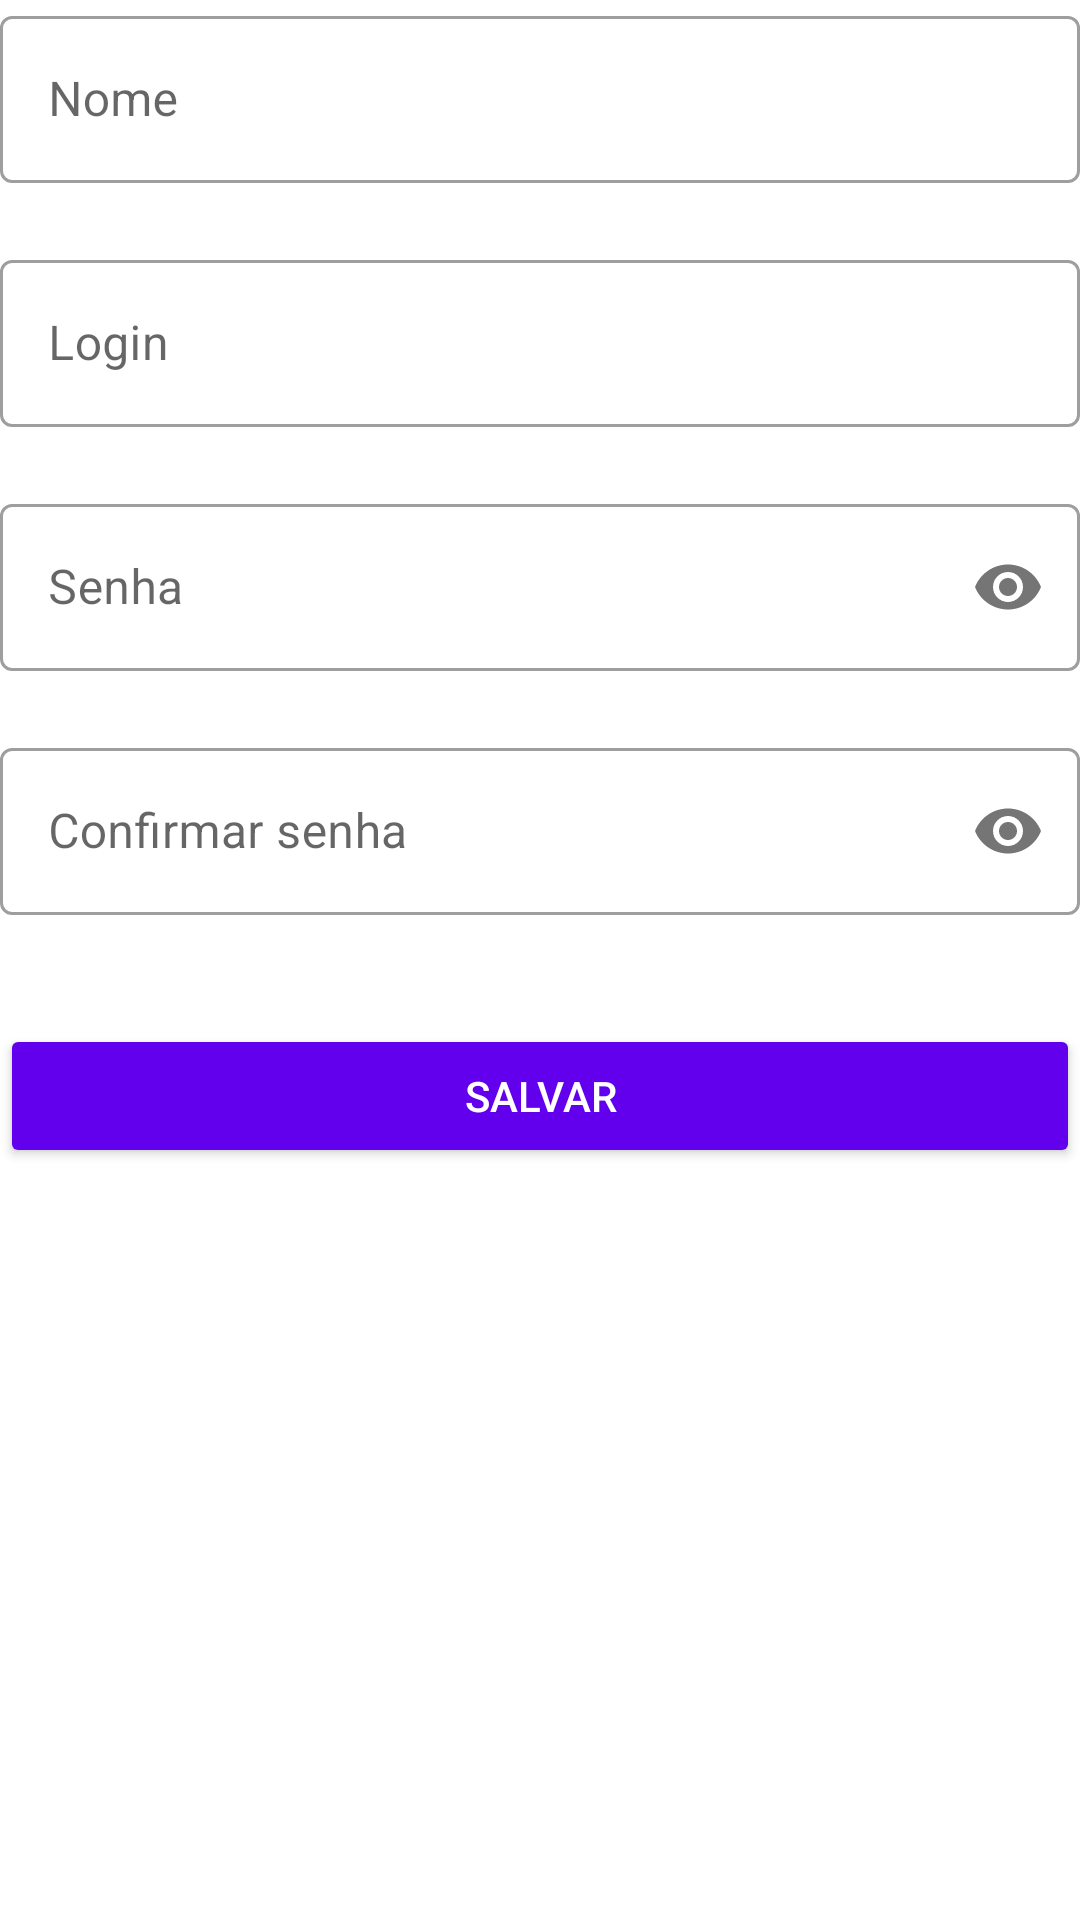

The Android layout XML behind this screen, and the referenced resources:
<!-- AndroidManifest.xml: application theme AppTheme -->
<!-- res/layout/activity_sign_up.xml -->
<?xml version="1.0" encoding="utf-8"?>
<androidx.constraintlayout.widget.ConstraintLayout xmlns:android="http://schemas.android.com/apk/res/android"
    xmlns:app="http://schemas.android.com/apk/res-auto"
    xmlns:tools="http://schemas.android.com/tools"
    android:layout_width="match_parent"
    android:layout_height="match_parent"
    android:layout_margin="16dp"
    tools:context=".SignUpActivity">

    <com.google.android.material.textfield.TextInputLayout
        android:id="@+id/textInputNome"
        style="@style/Widget.MaterialComponents.TextInputLayout.OutlinedBox"
        android:layout_width="match_parent"
        android:layout_height="wrap_content"
        app:errorEnabled="true"
        app:layout_constraintTop_toTopOf="parent">

        <com.google.android.material.textfield.TextInputEditText
            android:layout_width="match_parent"
            android:layout_height="wrap_content"
            android:hint="@string/nome"
            android:inputType="text" />

    </com.google.android.material.textfield.TextInputLayout>

    <com.google.android.material.textfield.TextInputLayout
        android:id="@+id/textInputUsuario"
        style="@style/Widget.MaterialComponents.TextInputLayout.OutlinedBox"
        android:layout_width="match_parent"
        android:layout_height="wrap_content"
        app:errorEnabled="true"
        app:layout_constraintTop_toBottomOf="@id/textInputNome">

        <com.google.android.material.textfield.TextInputEditText
            android:layout_width="match_parent"
            android:layout_height="wrap_content"
            android:hint="@string/title_login"
            android:inputType="text" />

    </com.google.android.material.textfield.TextInputLayout>

    <com.google.android.material.textfield.TextInputLayout
        android:id="@+id/textInputSenha"
        style="@style/Widget.MaterialComponents.TextInputLayout.OutlinedBox"
        android:layout_width="match_parent"
        android:layout_height="wrap_content"
        app:errorEnabled="true"
        app:layout_constraintTop_toBottomOf="@id/textInputUsuario"
        app:passwordToggleEnabled="true">

        <com.google.android.material.textfield.TextInputEditText
            android:layout_width="match_parent"
            android:layout_height="wrap_content"
            android:hint="@string/senha"
            android:inputType="textPassword" />

    </com.google.android.material.textfield.TextInputLayout>

    <com.google.android.material.textfield.TextInputLayout
        android:id="@+id/textIputConfirmarSenha"
        style="@style/Widget.MaterialComponents.TextInputLayout.OutlinedBox"
        android:layout_width="match_parent"
        android:layout_height="wrap_content"
        app:errorEnabled="true"
        app:layout_constraintTop_toBottomOf="@id/textInputSenha"
        app:passwordToggleEnabled="true">

        <com.google.android.material.textfield.TextInputEditText
            android:layout_width="match_parent"
            android:layout_height="wrap_content"
            android:hint="@string/confirmacaoSenha"
            android:inputType="textPassword" />

    </com.google.android.material.textfield.TextInputLayout>

    <Button
        android:id="@+id/btEntrar"
        android:layout_width="match_parent"
        android:layout_height="wrap_content"
        app:layout_constraintTop_toBottomOf="@id/textIputConfirmarSenha"
        android:layout_marginTop="16dp"
        android:text="@string/salvar"
        style="@style/AppTheme.ButtonConfirm" />

</androidx.constraintlayout.widget.ConstraintLayout>
<!-- resources referenced by this layout -->
<resources>
  <string name="confirmacaoSenha">Confirmar senha</string>
  <string name="nome">Nome</string>
  <string name="salvar">Salvar</string>
  <string name="senha">Senha</string>
  <string name="title_login">Login</string>
  <style name="AppTheme.ButtonConfirm" parent="Widget.AppCompat.Button.Colored">
          <item name="colorButtonNormal">@color/Green</item>
          <item name="android:textColor">@color/White</item>
      </style>
  <style name="AppTheme" parent="Theme.MaterialComponents.Light.DarkActionBar">
          <item name="colorPrimary">@color/colorPrimary</item>
          <item name="colorPrimaryDark">@color/colorPrimaryDark</item>
          <item name="colorAccent">@color/colorAccent</item>
      </style>
  <color name="Green">#00C774</color>
  <color name="White">#FFFFFF</color>
  <color name="colorPrimary">#6200EE</color>
  <color name="colorPrimaryDark">#3700B3</color>
  <color name="colorAccent">#6200EE</color>
</resources>
